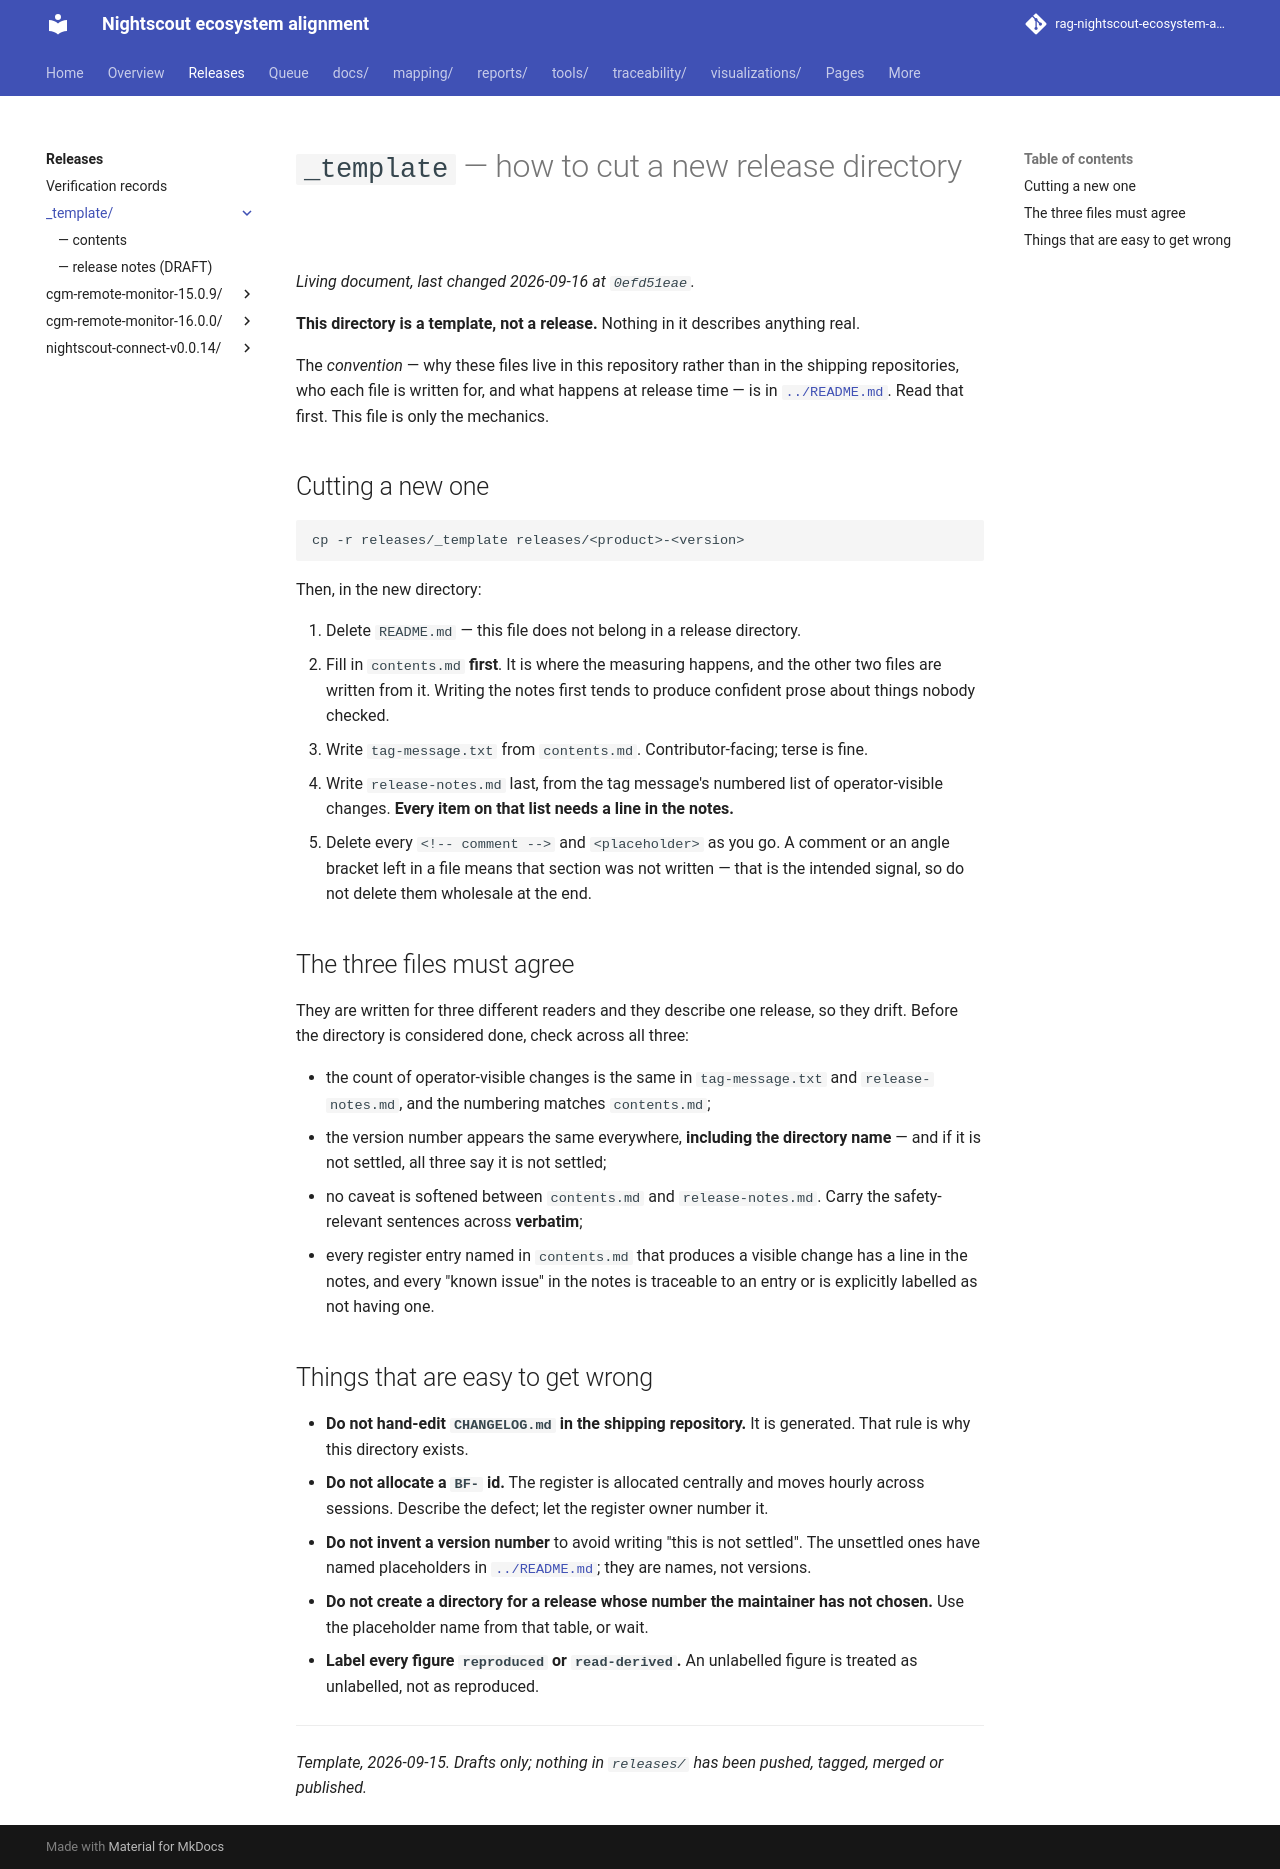

repository: bewest/rag-nightscout-ecosystem-alignment · page: releases/_template/index.html · generator: mkdocs

# `_template` — how to cut a new release directory

**This directory is a template, not a release.** Nothing in it describes anything real.

The *convention* — why these files live in this repository rather than in the shipping
repositories, who each file is written for, and what happens at release time — is in
[`../README.md`](../README.md). Read that first. This file is only the mechanics.

## Cutting a new one

```sh
cp -r releases/_template releases/<product>-<version>
```

Then, in the new directory:

1. Delete `README.md` — this file does not belong in a release directory.
2. Fill in `contents.md` **first**. It is where the measuring happens, and the other two
   files are written from it. Writing the notes first tends to produce confident prose
   about things nobody checked.
3. Write `tag-message.txt` from `contents.md`. Contributor-facing; terse is fine.
4. Write `release-notes.md` last, from the tag message's numbered list of
   operator-visible changes. **Every item on that list needs a line in the notes.**
5. Delete every `<!-- comment -->` and `<placeholder>` as you go. A comment or an angle
   bracket left in a file means that section was not written — that is the intended
   signal, so do not delete them wholesale at the end.

## The three files must agree

They are written for three different readers and they describe one release, so they drift.
Before the directory is considered done, check across all three:

- the count of operator-visible changes is the same in `tag-message.txt` and
  `release-notes.md`, and the numbering matches `contents.md`;
- the version number appears the same everywhere, **including the directory name** — and
  if it is not settled, all three say it is not settled;
- no caveat is softened between `contents.md` and `release-notes.md`. Carry the
  safety-relevant sentences across **verbatim**;
- every register entry named in `contents.md` that produces a visible change has a line in
  the notes, and every "known issue" in the notes is traceable to an entry or is explicitly
  labelled as not having one.

## Things that are easy to get wrong

- **Do not hand-edit `CHANGELOG.md` in the shipping repository.** It is generated. That
  rule is why this directory exists.
- **Do not allocate a `BF-` id.** The register is allocated centrally and moves hourly
  across sessions. Describe the defect; let the register owner number it.
- **Do not invent a version number** to avoid writing "this is not settled". The
  unsettled ones have named placeholders in [`../README.md`](../README.md); they are
  names, not versions.
- **Do not create a directory for a release whose number the maintainer has not chosen.**
  Use the placeholder name from that table, or wait.
- **Label every figure `reproduced` or `read-derived`.** An unlabelled figure is treated
  as unlabelled, not as reproduced.

---

*Template, 2026-09-15. Drafts only; nothing in `releases/` has been pushed, tagged, merged
or published.*
